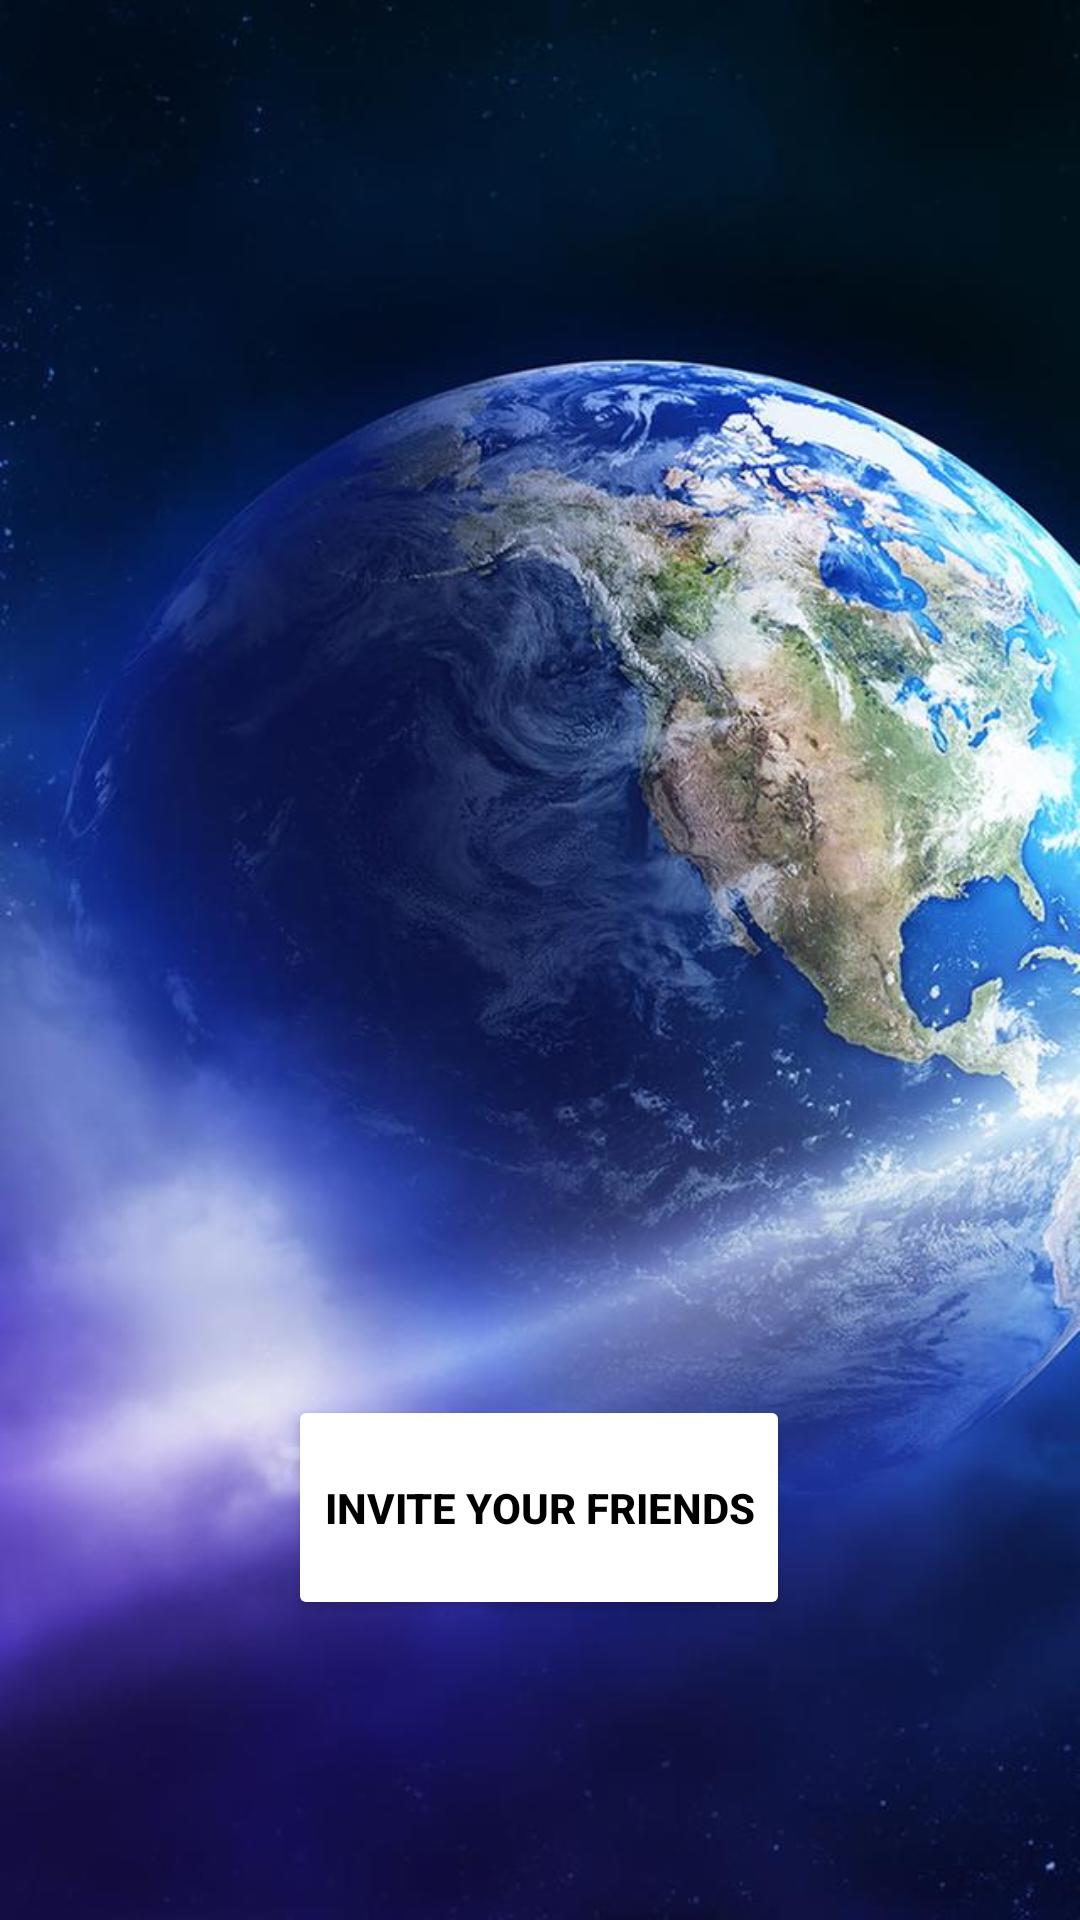

Reconstruct the res/layout file that produces this screen, plus the resources it refers to.
<!-- AndroidManifest.xml: application theme Theme.APPLOCATION805804 -->
<!-- res/layout/fragment_home.xml -->
<?xml version="1.0" encoding="utf-8"?>


<layout xmlns:android="http://schemas.android.com/apk/res/android"
    xmlns:app="http://schemas.android.com/apk/res-auto"
    xmlns:tools="http://schemas.android.com/tools">

    <androidx.constraintlayout.widget.ConstraintLayout
        android:id="@+id/home_layout"
        android:layout_width="match_parent"
        android:layout_height="match_parent"
        tools:context=".HomeFragment"
        android:background="@mipmap/earthy">

        <Button
            android:id="@+id/inviteButton"
            android:layout_width="wrap_content"
            android:layout_height="75dp"
            android:layout_marginBottom="100dp"
            android:backgroundTint="@color/white"
            android:backgroundTintMode="src_over"
            android:text="@string/inviteFriends"
            android:textColor="@color/black"
            android:textStyle="bold"
            app:layout_constraintBottom_toBottomOf="parent"
            app:layout_constraintEnd_toEndOf="parent"
            app:layout_constraintHorizontal_bias="0.498"
            app:layout_constraintStart_toStartOf="parent" />


    </androidx.constraintlayout.widget.ConstraintLayout>

</layout>
<!-- resources referenced by this layout -->
<resources>
  <color name="black">#FF000000</color>
  <color name="white">#FFFFFFFF</color>
  <!-- mipmap earthy: jpg bitmap (mipmap-hdpi, 20988 bytes) -->
  <string name="inviteFriends">Invite your friends</string>
  <style name="Theme.APPLOCATION805804" parent="Theme.MaterialComponents.DayNight.DarkActionBar">
          
          <item name="colorPrimary">@color/purple_500</item>
          <item name="colorPrimaryVariant">@color/purple_700</item>
          <item name="colorOnPrimary">@color/white</item>
          
          <item name="colorSecondary">@color/teal_200</item>
          <item name="colorSecondaryVariant">@color/teal_700</item>
          <item name="colorOnSecondary">@color/black</item>
          
          <item name="android:statusBarColor" tools:targetApi="l">?attr/colorPrimaryVariant</item>
          
      </style>
  <color name="purple_500">#FF6200EE</color>
  <color name="purple_700">#FF3700B3</color>
  <color name="teal_200">#FF03DAC5</color>
  <color name="teal_700">#FF018786</color>
</resources>
